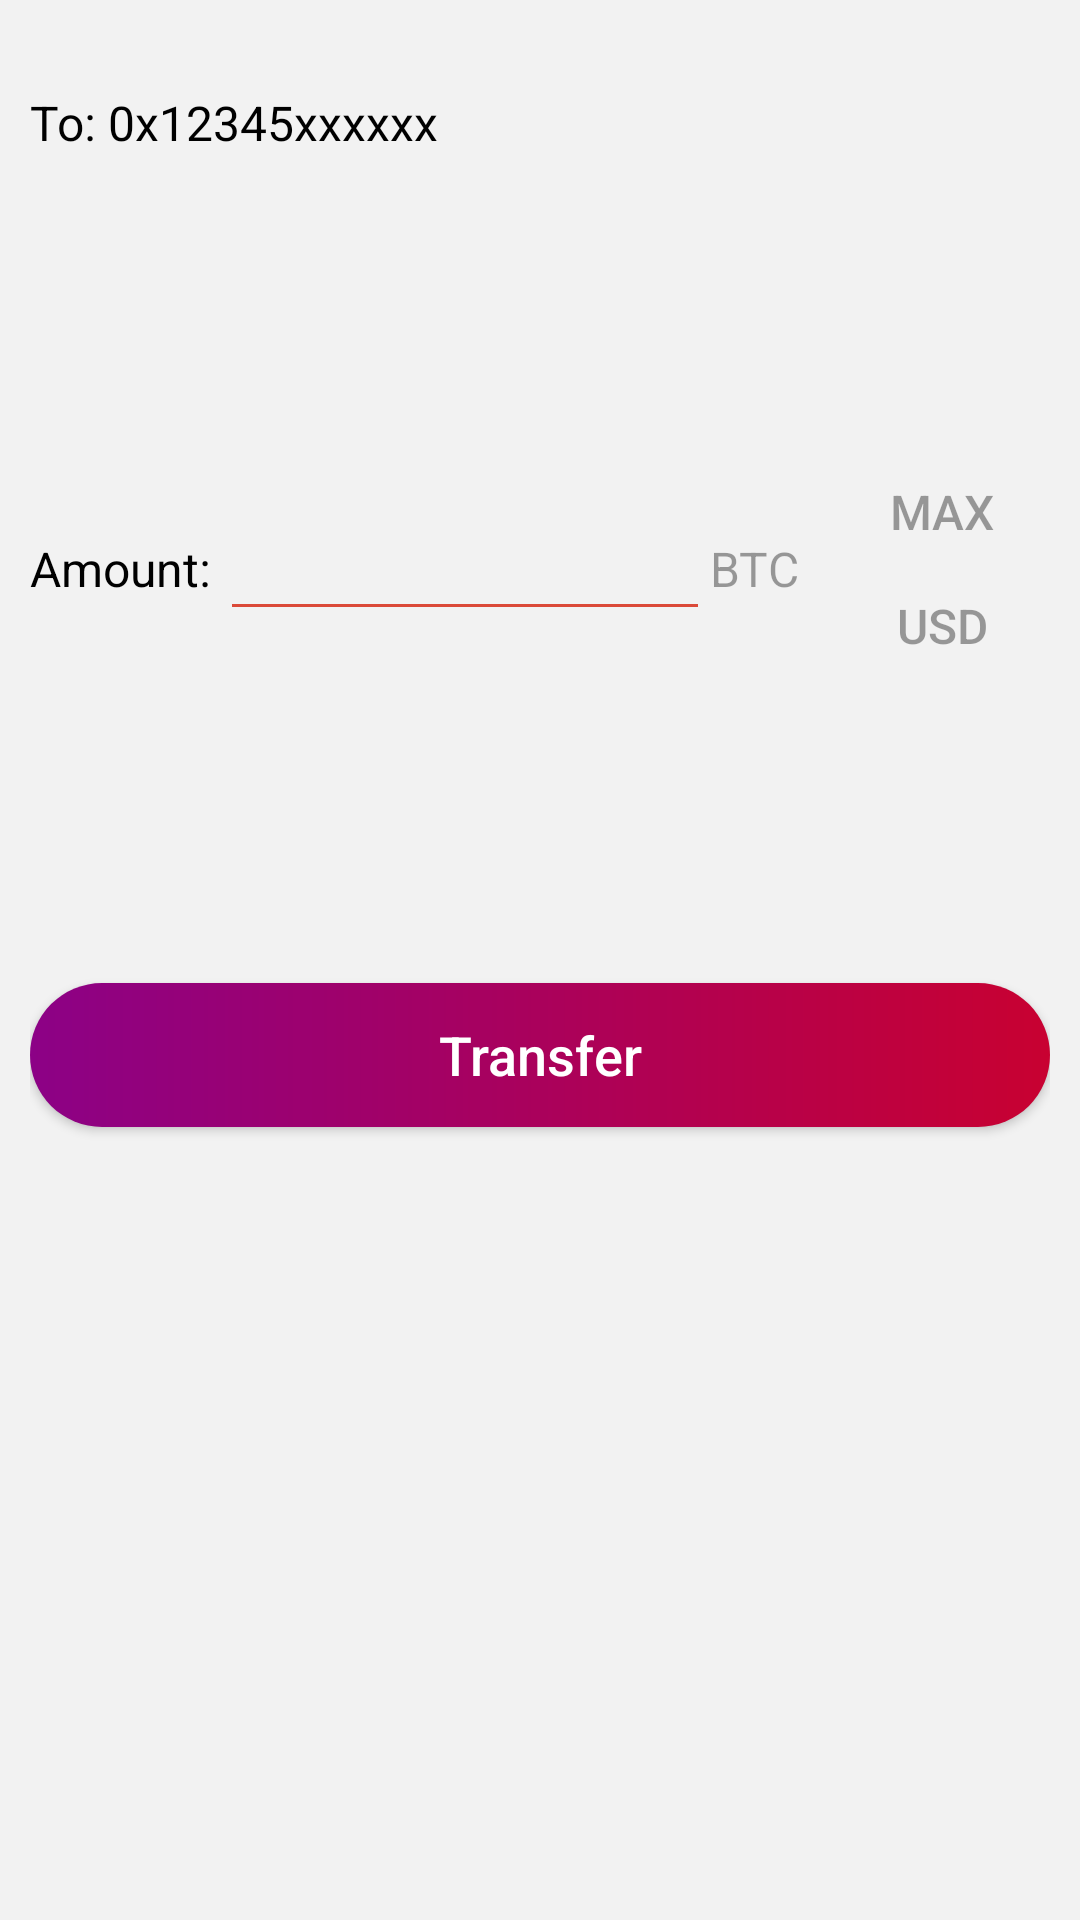

Reconstruct the res/layout file that produces this screen, plus the resources it refers to.
<!-- AndroidManifest.xml: activity theme AppTheme -->
<!-- res/layout/activity_transfer_confirmation.xml -->
<?xml version="1.0" encoding="utf-8"?>
<androidx.constraintlayout.widget.ConstraintLayout
    xmlns:android="http://schemas.android.com/apk/res/android"
    xmlns:app="http://schemas.android.com/apk/res-auto"
    xmlns:tools="http://schemas.android.com/tools"
    android:layout_width="match_parent"
    android:layout_height="match_parent"
    android:background="@color/colorPrimary"
    tools:context=".app.detail.ui.DetailActivity"
    tools:ignore="MissingClass">

    <LinearLayout
        android:id="@+id/ll_button"
        android:layout_width="match_parent"
        android:layout_height="match_parent"
        android:orientation="vertical"
        android:padding="10dp"
        app:layout_constraintBottom_toBottomOf="parent"
        app:layout_constraintEnd_toEndOf="parent"
        app:layout_constraintStart_toStartOf="parent">

        <TextView
            android:id="@+id/tv_transfer_to"
            android:layout_width="match_parent"
            android:layout_height="wrap_content"
            android:paddingBottom="100dp"
            android:paddingTop="20dp"
            android:text="To: 0x12345xxxxxx"
            android:textColor="@color/black"
            android:textSize="16dp" />

        <LinearLayout
            android:layout_width="match_parent"
            android:layout_height="wrap_content"
            android:paddingBottom="100dp"
            android:gravity="center"
            android:orientation="horizontal">

            <TextView
                android:layout_width="wrap_content"
                android:layout_height="wrap_content"
                android:minWidth="80dp"
                android:layout_weight="1"
                android:text="Amount:"
                android:textColor="@color/black"
                android:textSize="16dp"/>

            <EditText
                android:id="@+id/et_amount_input"
                android:layout_width="180dp"
                android:layout_height="wrap_content"
                android:layout_weight="1"
                android:backgroundTint="@color/colorTransfer"
                android:ems="10"
                android:inputType="number" />

            <TextView
                android:id="@+id/tv_coin_unit"
                android:layout_width="wrap_content"
                android:layout_height="wrap_content"
                android:minWidth="60dp"
                android:layout_weight="1"
                android:text="BTC"
                android:textColor="@color/colorTextDisabled"
                android:textSize="16dp" />

            <LinearLayout
                android:layout_width="wrap_content"
                android:layout_height="wrap_content"
                android:minWidth="87dp"
                android:layout_weight="1"
                android:orientation="vertical">

                <Button
                    android:id="@+id/bt_set_max"
                    android:layout_width="60dp"
                    android:layout_height="30dp"
                    android:layout_margin="4dp"
                    android:background="@drawable/bg_rectangle_area"
                    android:text="MAX"
                    android:textSize="16dp"
                    android:textColor="@color/colorTextDisabled" />

                <Button
                    android:id="@+id/bt_currency_change"
                    android:layout_width="60dp"
                    android:layout_height="30dp"
                    android:layout_margin="4dp"
                    android:background="@drawable/bg_rectangle_area"
                    android:text="USD"
                    android:textSize="16dp"
                    android:textColor="@color/colorTextDisabled" />
            </LinearLayout>
        </LinearLayout>

        <Button
            android:id="@+id/bt_transfer"
            android:layout_width="match_parent"
            android:layout_height="wrap_content"
            android:background="@drawable/bg_receive_button"
            android:text="Transfer"
            android:textAllCaps="false"
            android:textColor="@color/white"
            android:textSize="18dp" />

    </LinearLayout>


</androidx.constraintlayout.widget.ConstraintLayout>
<!-- resources referenced by this layout -->
<resources>
  <color name="black">@android:color/black</color>
  <color name="colorPrimary">#F2F2F2</color>
  <color name="colorTextDisabled">@color/colorBlack38</color>
  <color name="colorTransfer">#DB4A39</color>
  <color name="white">@android:color/white</color>
  <!-- drawable bg_receive_button (drawable) -->
  <?xml version="1.0" encoding="utf-8"?>
  <shape xmlns:android="http://schemas.android.com/apk/res/android"
      android:shape="rectangle">
      <gradient android:startColor="#8C0186"
          android:endColor="#C80131"
          android:angle="0" />
      <corners android:radius="24dp" />
  </shape>
  <style name="AppTheme" parent="Theme.AppCompat.Light.DarkActionBar">
          
          <item name="colorPrimary">@color/colorPrimary</item>
          <item name="colorPrimaryDark">@color/colorPrimaryDark</item>
          <item name="colorAccent">@color/colorAccent</item>
      </style>
  <color name="colorBlack38">#61000000</color>
  <color name="colorPrimaryDark">#3700B3</color>
  <color name="colorAccent">#03DAC5</color>
</resources>
